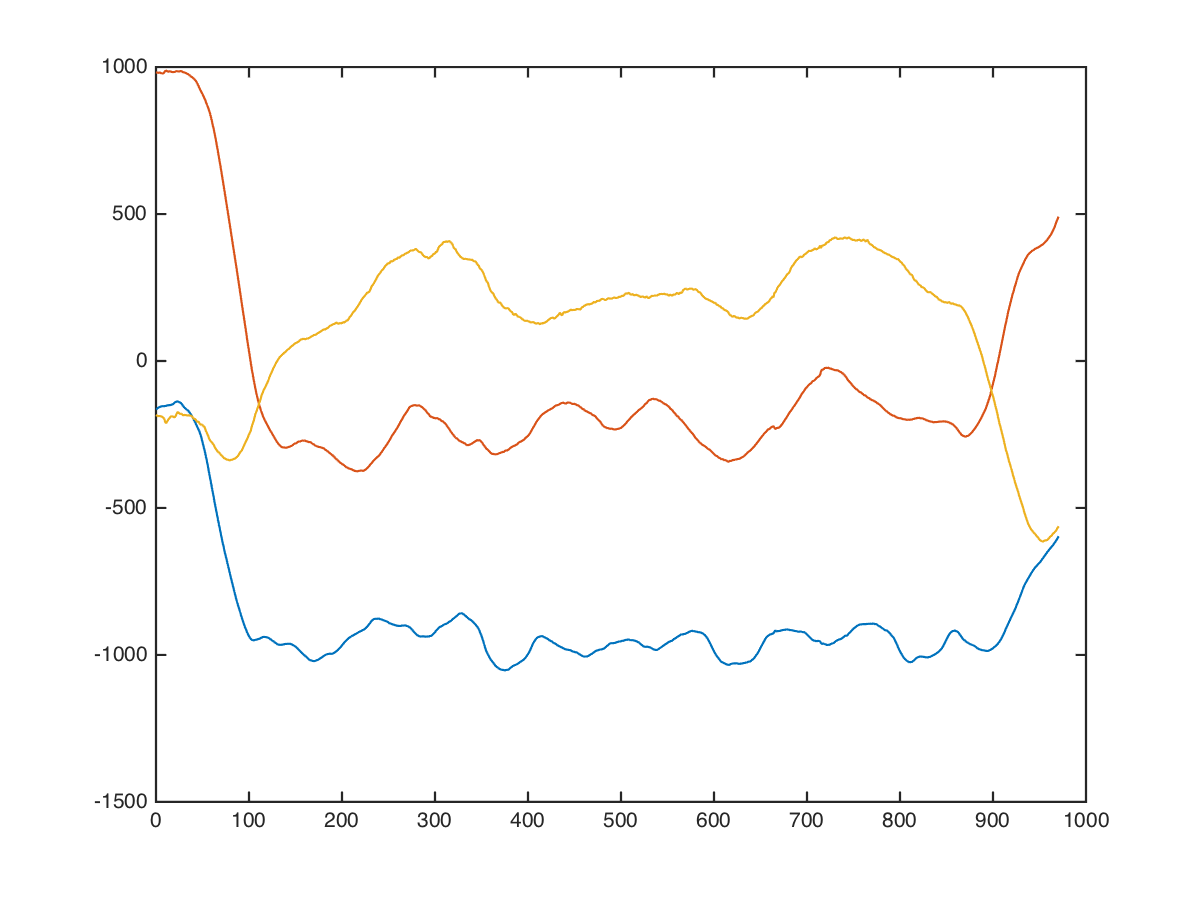

Values plotted in this chart, from the file beside it:
chest, dumbbell-chest-press, 20, 27.5, 3, -168, 976, -168
chest, dumbbell-chest-press, 20, 27.5, 3, -191, 1015, -152
chest, dumbbell-chest-press, 20, 27.5, 3, -177, 993, -160
chest, dumbbell-chest-press, 20, 27.5, 3, -183, 962, -138
chest, dumbbell-chest-press, 20, 27.5, 3, -184, 975, -114
chest, dumbbell-chest-press, 20, 27.5, 3, -148, 969, -98
chest, dumbbell-chest-press, 20, 27.5, 3, -116, 961, -82
chest, dumbbell-chest-press, 20, 27.5, 3, -98, 899, -5
chest, dumbbell-chest-press, 20, 27.5, 3, -96, 828, 68
chest, dumbbell-chest-press, 20, 27.5, 3, -122, 823, 262
chest, dumbbell-chest-press, 20, 27.5, 3, -147, 926, -26
chest, dumbbell-chest-press, 20, 27.5, 3, -152, 1039, -515
chest, dumbbell-chest-press, 20, 27.5, 3, -134, 1100, -427
chest, dumbbell-chest-press, 20, 27.5, 3, -146, 971, -395
chest, dumbbell-chest-press, 20, 27.5, 3, -163, 966, -345
chest, dumbbell-chest-press, 20, 27.5, 3, -201, 1034, -326
chest, dumbbell-chest-press, 20, 27.5, 3, -189, 1051, -166
chest, dumbbell-chest-press, 20, 27.5, 3, -229, 990, -130
chest, dumbbell-chest-press, 20, 27.5, 3, -297, 955, -137
chest, dumbbell-chest-press, 20, 27.5, 3, -325, 967, -54
chest, dumbbell-chest-press, 20, 27.5, 3, -285, 909, -314
chest, dumbbell-chest-press, 20, 27.5, 3, -270, 957, -576
chest, dumbbell-chest-press, 20, 27.5, 3, -226, 1042, -460
chest, dumbbell-chest-press, 20, 27.5, 3, -184, 1009, -151
chest, dumbbell-chest-press, 20, 27.5, 3, -167, 968, 4
chest, dumbbell-chest-press, 20, 27.5, 3, -168, 952, -140
chest, dumbbell-chest-press, 20, 27.5, 3, -157, 971, -245
chest, dumbbell-chest-press, 20, 27.5, 3, -87, 1015, -112
chest, dumbbell-chest-press, 20, 27.5, 3, -58, 1028, -78
chest, dumbbell-chest-press, 20, 27.5, 3, -93, 1025, -206
chest, dumbbell-chest-press, 20, 27.5, 3, -131, 1016, -225
chest, dumbbell-chest-press, 20, 27.5, 3, -181, 1016, -201
chest, dumbbell-chest-press, 20, 27.5, 3, -213, 1007, -196
chest, dumbbell-chest-press, 20, 27.5, 3, -205, 987, -157
chest, dumbbell-chest-press, 20, 27.5, 3, -195, 973, -173
chest, dumbbell-chest-press, 20, 27.5, 3, -177, 985, -216
chest, dumbbell-chest-press, 20, 27.5, 3, -155, 1010, -205
chest, dumbbell-chest-press, 20, 27.5, 3, -144, 970, -165
chest, dumbbell-chest-press, 20, 27.5, 3, -148, 954, -142
chest, dumbbell-chest-press, 20, 27.5, 3, -158, 960, -162
chest, dumbbell-chest-press, 20, 27.5, 3, -150, 962, -168
chest, dumbbell-chest-press, 20, 27.5, 3, -144, 968, -174
chest, dumbbell-chest-press, 20, 27.5, 3, -143, 972, -196
chest, dumbbell-chest-press, 20, 27.5, 3, -140, 996, -191
chest, dumbbell-chest-press, 20, 27.5, 3, -166, 1017, -284
chest, dumbbell-chest-press, 20, 27.5, 3, -206, 1027, -282
chest, dumbbell-chest-press, 20, 27.5, 3, -186, 1055, -43
chest, dumbbell-chest-press, 20, 27.5, 3, -123, 1039, -170
chest, dumbbell-chest-press, 20, 27.5, 3, -49, 922, -406
chest, dumbbell-chest-press, 20, 27.5, 3, -64, 953, -212
chest, dumbbell-chest-press, 20, 27.5, 3, -48, 976, -82
chest, dumbbell-chest-press, 20, 27.5, 3, -72, 984, -254
chest, dumbbell-chest-press, 20, 27.5, 3, -64, 992, -163
chest, dumbbell-chest-press, 20, 27.5, 3, -110, 992, -137
chest, dumbbell-chest-press, 20, 27.5, 3, -112, 932, -129
chest, dumbbell-chest-press, 20, 27.5, 3, -112, 913, -172
chest, dumbbell-chest-press, 20, 27.5, 3, -91, 905, -155
chest, dumbbell-chest-press, 20, 27.5, 3, -102, 946, -138
chest, dumbbell-chest-press, 20, 27.5, 3, -104, 1007, -156
chest, dumbbell-chest-press, 20, 27.5, 3, -91, 1009, -233
chest, dumbbell-chest-press, 20, 27.5, 3, -81, 988, -215
... 959 more rows
